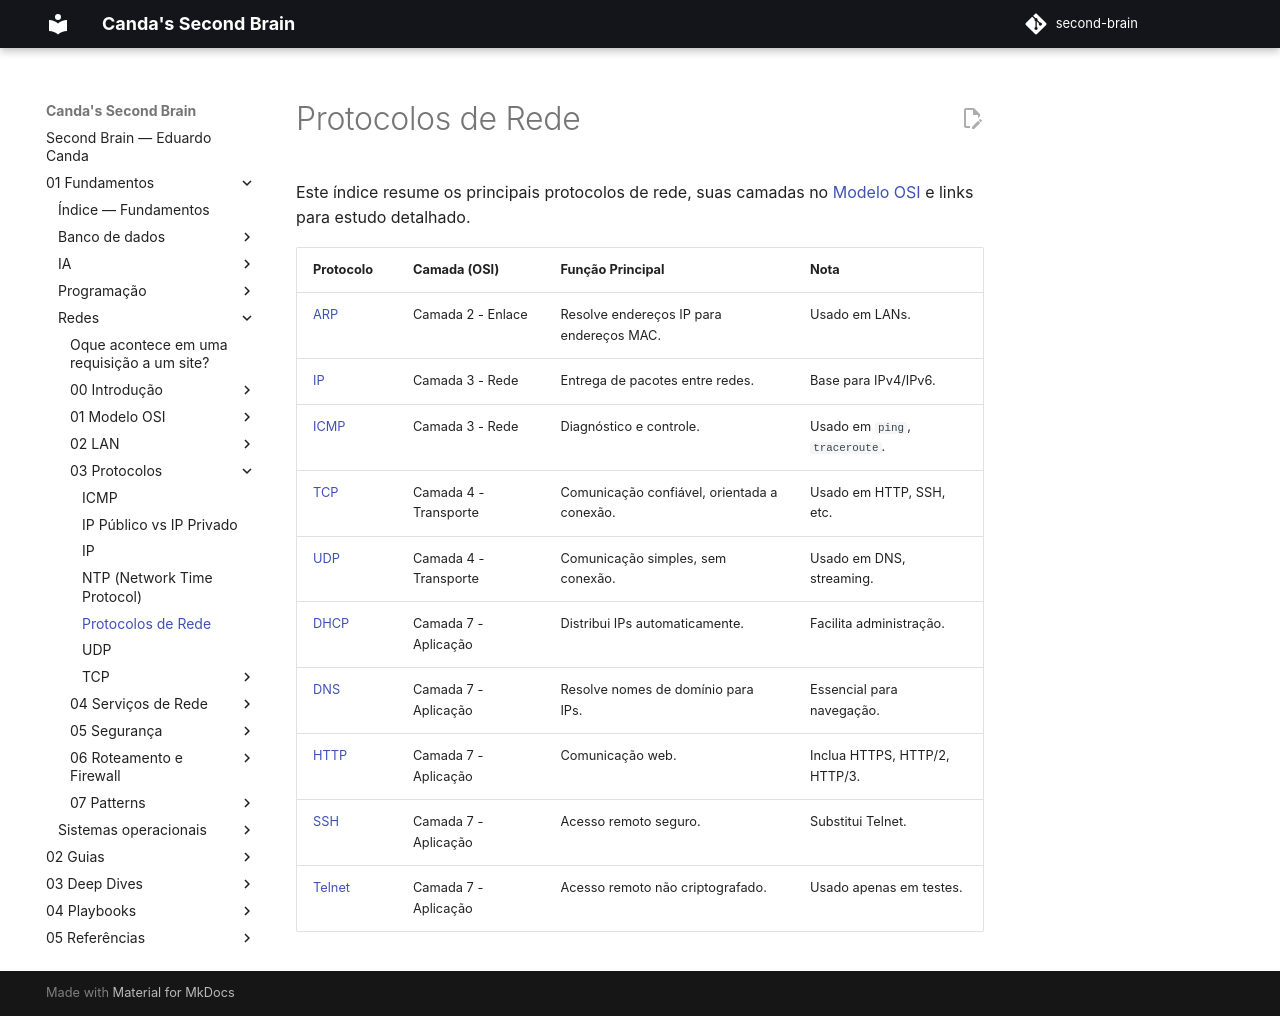

repository: EduardoCanda/second-brain · page: 01 - Fundamentos/Redes/03 - Protocolos/Protocolos de Rede/index.html · generator: mkdocs

Este índice resume os principais protocolos de rede, suas camadas no [Modelo OSI](../01 - Modelo OSI/Modelo OSI.md) e links para estudo detalhado.

| Protocolo  | Camada (OSI)          | Função Principal                            | Nota                           |
| ---------- | --------------------- | ------------------------------------------- | ------------------------------ |
| [ARP](../02 - LAN/ARP.md)    | Camada 2 - Enlace     | Resolve endereços IP para endereços MAC.    | Usado em LANs.                 |
| [IP](IP.md)     | Camada 3 - Rede       | Entrega de pacotes entre redes.             | Base para IPv4/IPv6.           |
| [ICMP](ICMP.md)   | Camada 3 - Rede       | Diagnóstico e controle.                     | Usado em `ping`, `traceroute`. |
| [TCP](TCP/TCP.md)    | Camada 4 - Transporte | Comunicação confiável, orientada a conexão. | Usado em HTTP, SSH, etc.       |
| [UDP](UDP.md)    | Camada 4 - Transporte | Comunicação simples, sem conexão.           | Usado em DNS, streaming.       |
| [DHCP](../04 - Serviços de Rede/DHCP.md)   | Camada 7 - Aplicação  | Distribui IPs automaticamente.              | Facilita administração.        |
| [DNS](../04 - Serviços de Rede/DNS/DNS.md)    | Camada 7 - Aplicação  | Resolve nomes de domínio para IPs.          | Essencial para navegação.      |
| [HTTP](../04 - Serviços de Rede/HTTP.md)   | Camada 7 - Aplicação  | Comunicação web.                            | Inclua HTTPS, HTTP/2, HTTP/3.  |
| [SSH](../05 - Segurança/SSH.md)    | Camada 7 - Aplicação  | Acesso remoto seguro.                       | Substitui Telnet.              |
| [Telnet](../05 - Segurança/Telnet.md) | Camada 7 - Aplicação  | Acesso remoto não criptografado.            | Usado apenas em testes.        |
